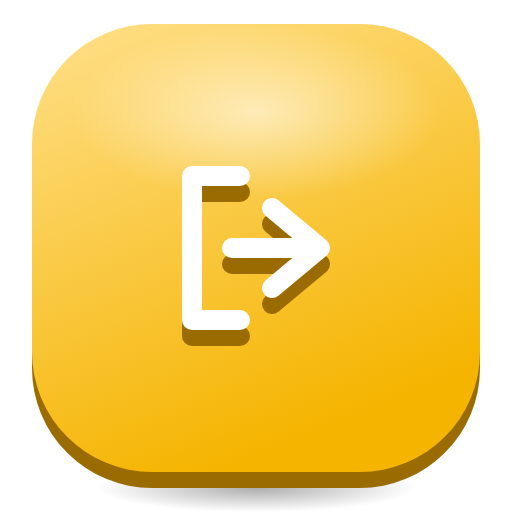
t = 0.00 s
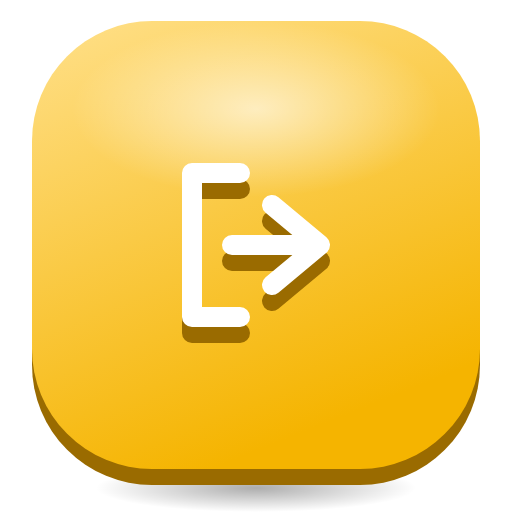
t = 0.33 s
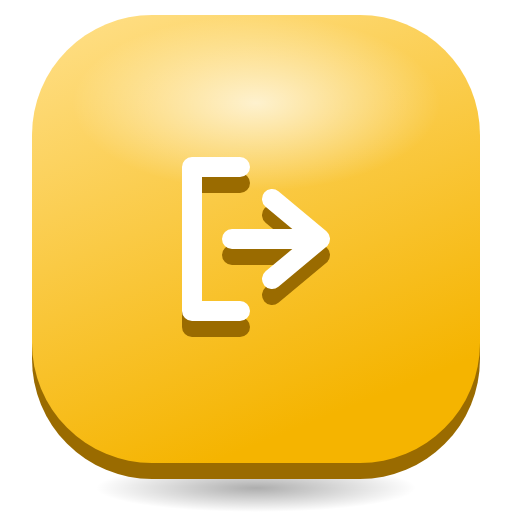
t = 0.98 s
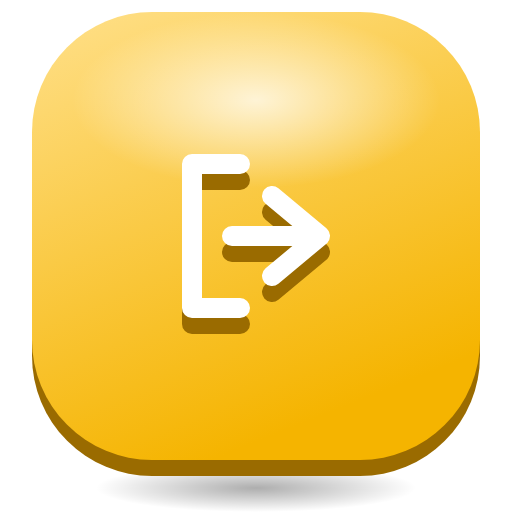
t = 1.30 s
t = 1.63 s: frame unchanged from t = 0.98 s, image omitted
t = 2.28 s: frame unchanged from t = 0.33 s, image omitted

The animated SVG that drew these frames (rendered in a browser with its animation timeline set to each time). Animation: 2 SMIL elements (animate=1,animateTransform=1); one cycle of 2.60 s, repeats indefinitely.

<svg xmlns="http://www.w3.org/2000/svg" viewBox="0 0 128 128" width="128" height="128">
<defs>
<linearGradient id="t" x1="0" y1="0" x2="0.4" y2="1"><stop offset="0" stop-color="#FFE08A"/><stop offset="1" stop-color="#F5B400"/></linearGradient>
<radialGradient id="g"><stop offset="0" stop-color="#fff" stop-opacity="0.75"/><stop offset="1" stop-color="#fff" stop-opacity="0"/></radialGradient>
<radialGradient id="s"><stop offset="0" stop-color="#000" stop-opacity="0.32"/><stop offset="1" stop-color="#000" stop-opacity="0"/></radialGradient>
</defs>
<ellipse cx="64" cy="122" rx="40" ry="6" fill="url(#s)"/>
<g><animateTransform attributeName="transform" type="translate" values="0 0;0 -3;0 0" dur="2.6s" repeatCount="indefinite"/>
<rect x="8" y="10" width="112" height="112" rx="30" fill="#9A6B00"/>
<rect x="8" y="6" width="112" height="112" rx="30" fill="url(#t)"/>
<ellipse cx="64" cy="28" rx="46" ry="22" fill="url(#g)"><animate attributeName="opacity" values="0.75;1;0.75" dur="2.6s" repeatCount="indefinite"/></ellipse>
<g transform="translate(64 62)"><g><g transform="translate(-32 -32)"><g transform="translate(0 4)"><path d="M28 14 H16 V50 H28 M36 22 L48 32 L36 42 M48 32 H26" fill="none" stroke="#9A6B00" stroke-width="5" stroke-linecap="round" stroke-linejoin="round"/></g><path d="M28 14 H16 V50 H28 M36 22 L48 32 L36 42 M48 32 H26" fill="none" stroke="#FFFFFF" stroke-width="5" stroke-linecap="round" stroke-linejoin="round"/></g></g></g>
</g>
</svg>
